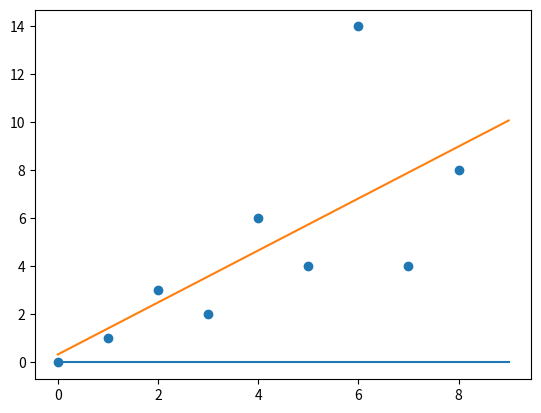

Here is the Python script that generated this plot:
import numpy as np
import matplotlib.pyplot as plotter


xCor = [0, 1, 2, 3, 4, 5, 6, 7, 8]
yCor = [0, 1, 3, 2, 6, 4, 14, 4, 8]

plotter.scatter(xCor, yCor)
plotter.plot(np.arange(0, len(xCor) + 1), np.arange(0, len(xCor) + 1) * 0)


def predOut(v0, v1, x):
    return v0 + v1 * x

def costFunc(xVal, yVal, v0, v1):
    sum = 0
    for i in range(len(xVal)):
        predVal = predOut(v0, v1, xVal[i])
        sum += (predVal - yVal[i])**2
    return (1/(2 * len(xVal))) * sum

def partDeriv(xVal, yVal, v0, v1, isv0):
    sum = 0
    for i in range(len(xVal)):
        predVal = predOut(v0, v1, xVal[i])
        sum += (predVal - yVal[i]) * xVal[i] if not isv0 else predVal - yVal[i]

    return sum * (1/len(xVal))

def gradientDesc(xVal, yVal, learningRate, runTimes):
    v0 = 0
    v1 = 0
    x = np.arange(0, len(xVal) + 1)
    for i in range(runTimes):
        temp0 = v0 - learningRate * partDeriv(xVal, yVal, v0, v1, True)
        temp1 = v1 - learningRate * partDeriv(xVal, yVal, v0, v1, False)
        v0 = temp0
        v1 = temp1
    plotter.plot(x, v0 + v1 * x)
    return [v0, v1]


print(gradientDesc(xCor, yCor, 0.01, 1000000))
plotter.show()